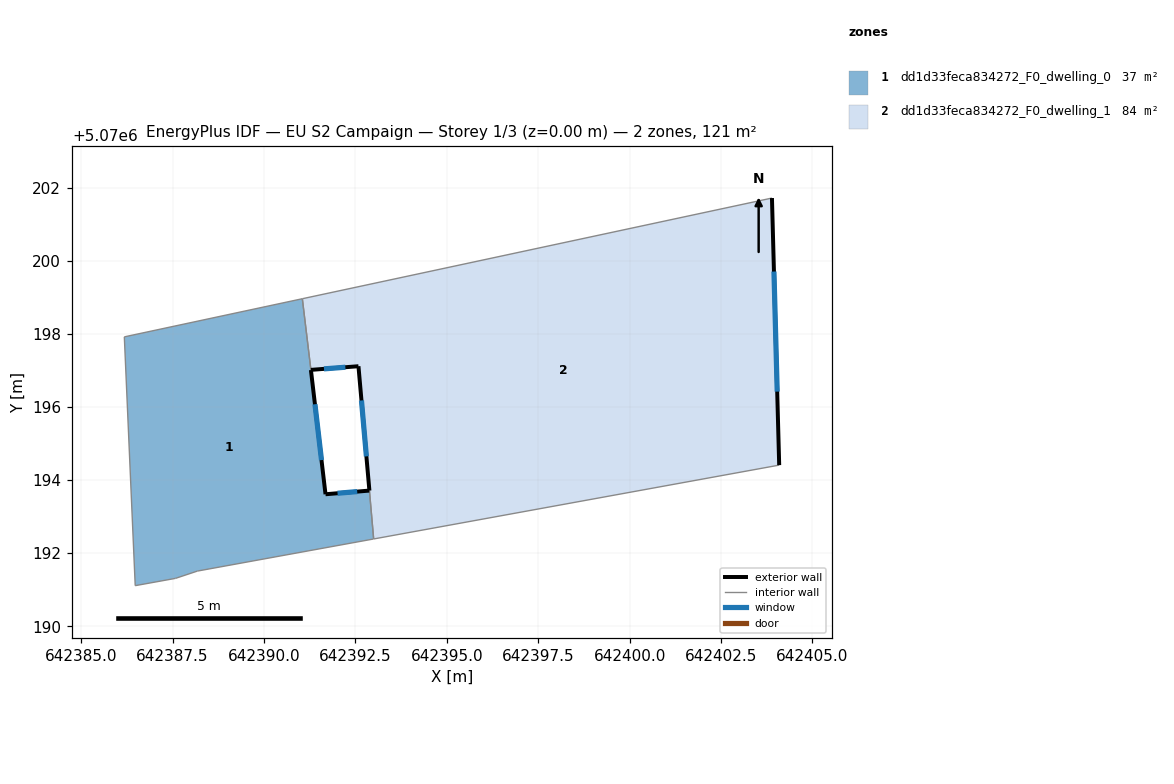
=== STOREY PLAN SPEC (per zone: floor XY polygon, exterior-wall plan segments, windows/doors) ===
zone 1: dd1d33feca834272_F0_dwelling_0  (36.9 m²)
  floor: (642391.05, 5070198.96) (642391.28, 5070197.01) (642391.68, 5070193.61) (642392.88, 5070193.71) (642393.00, 5070192.39) (642388.18, 5070191.51) (642387.58, 5070191.31) (642386.48, 5070191.11) (642386.18, 5070197.92)
  exterior wall: (642391.68, 5070193.61) – (642391.28, 5070197.01)  [3.4 m]
    window: (642391.57, 5070194.54) – (642391.39, 5070196.07)  [2.1 m²]
  exterior wall: (642392.88, 5070193.71) – (642391.68, 5070193.61)  [1.2 m]
    window: (642392.55, 5070193.68) – (642392.01, 5070193.64)  [0.7 m²]
  interior walls: 7
zone 2: dd1d33feca834272_F0_dwelling_1  (83.6 m²)
  floor: (642403.89, 5070201.71) (642404.09, 5070194.41) (642393.00, 5070192.39) (642392.58, 5070197.11) (642391.28, 5070197.01) (642391.05, 5070198.96)
  exterior wall: (642391.28, 5070197.01) – (642392.58, 5070197.11)  [1.3 m]
    window: (642391.64, 5070197.04) – (642392.23, 5070197.08)  [0.8 m²]
  exterior wall: (642404.09, 5070194.41) – (642403.89, 5070201.71)  [7.3 m]
    window: (642404.04, 5070196.42) – (642403.95, 5070199.70)  [4.4 m²]
  exterior wall: (642392.58, 5070197.11) – (642392.88, 5070193.71)  [3.4 m]
    window: (642392.67, 5070196.18) – (642392.80, 5070194.65)  [2.1 m²]
  interior walls: 4

=== DERIVED (storey summary) ===
Building: EU S2 Campaign
Storey: 1 of 3  (floor level z = 0.00 m)
Storey gross floor area: 120.5 m²
Zones on this storey: 2
  - dd1d33feca834272_F0_dwelling_0: floor 36.9 m²; exterior wall 4.6 m (13.9 m²); 2 window(s) 2.8 m²; WWR 20.2%
  - dd1d33feca834272_F0_dwelling_1: floor 83.6 m²; exterior wall 12.0 m (36.1 m²); 3 window(s) 7.3 m²; WWR 20.2%
Zone adjacency (shared interzone walls):
  - dd1d33feca834272_F0_dwelling_0 ↔ dd1d33feca834272_F0_dwelling_1